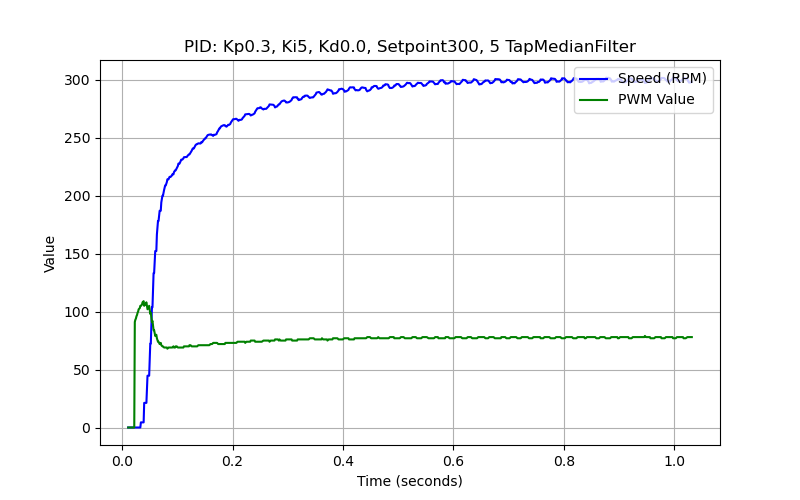

Data behind this chart, as committed beside it:
time_stamp, sensor_time, speed, pwm_value
0.011, 0, 0.0, 0
0.012, 0, 0.0, 0
0.013, 0, 0.0, 0
0.014, 0, 0.0, 0
0.015, 0, 0.0, 0
0.016, 0, 0.0, 0
0.017, 0, 0.0, 0
0.018, 0, 0.0, 0
0.019, 0, 0.0, 0
0.02, 0, 0.0, 0
0.021, 0, 0.0, 0
0.022, 0, 0.0, 0
0.023, 0, 0.0, 91
0.024, 0, 0.0, 93
0.025, 0, 0.0, 94
0.026, 0, 0.0, 96
0.027, 0, 0.0, 97
0.028, 0, 0.0, 99
0.029, 0, 0.0, 100
0.03, 0, 0.0, 102
0.032, 0, 0.0, 103
0.033, 0, 0.0, 105
0.034, 24684, 4.42, 105
0.036, 24684, 4.42, 106
0.037, 24684, 4.42, 108
0.039, 24684, 4.42, 109
0.04, 6484, 21.24, 105
0.043, 6484, 21.24, 107
0.044, 6484, 21.24, 108
0.046, 4652, 44.69, 102
0.048, 4652, 44.69, 104
0.049, 3936, 44.69, 105
0.051, 3936, 72.41, 98
0.052, 3936, 72.41, 99
0.054, 3488, 103.7, 91
0.055, 3488, 103.7, 92
0.057, 3216, 133.2, 84
0.058, 3216, 133.2, 84
0.06, 3040, 152.2, 79
0.062, 2892, 152.2, 80
0.063, 2892, 166.5, 77
0.065, 2772, 178.2, 74
0.066, 2772, 178.2, 74
0.068, 2720, 187, 72
0.07, 2652, 187, 73
0.071, 2652, 194.2, 71
0.073, 2620, 200, 70
0.074, 2620, 200, 70
0.076, 2560, 204.8, 69
0.078, 2516, 208.8, 69
0.079, 2516, 208.8, 69
0.081, 2540, 211.7, 69
0.082, 2504, 214.1, 68
0.084, 2504, 214.1, 69
0.086, 2492, 216.3, 69
0.088, 2496, 216.3, 69
0.09, 2496, 217.4, 69
0.091, 2456, 218.4, 69
0.093, 2428, 218.4, 70
0.094, 2428, 220.4, 69
... 551 more rows
